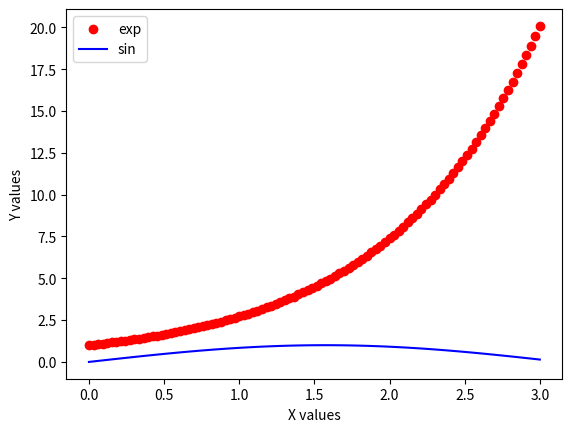

Here is the Python script that generated this plot:
import numpy as np
import matplotlib.pyplot as plt


# 2d array: matrix
X = np.linspace(0, 3, 100)

#plt.scatter(X, np.exp(X))
#plt.show()

# point plot
plt.scatter(X, np.exp(X), c = 'r', label="exp")

# line plot
plt.plot(X, np.sin(X), c = 'b', label="sin")

plt.xlabel('X values')
plt.ylabel('Y values')
plt.legend()
plt.show()